Labelled photos from "dataset_final", an image-classification folder in Sree14hari/BridgeCrack-Segmentation. The possible labels are: heavy crack, light crack, medium crack.

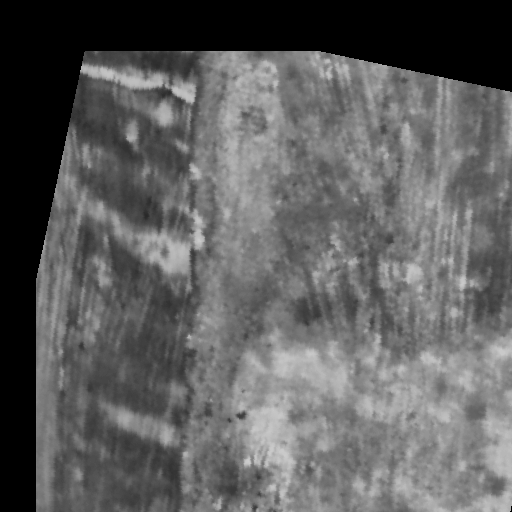
Label: medium crack

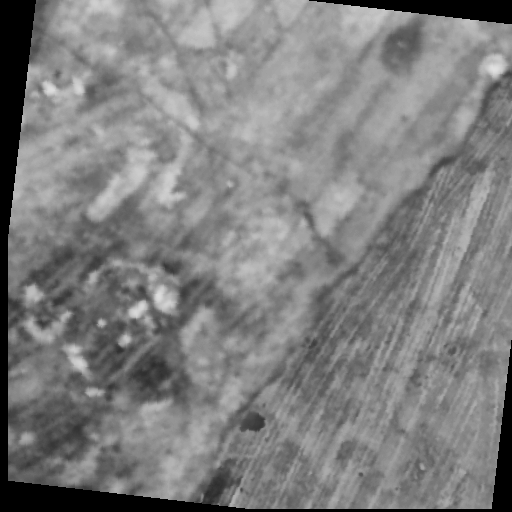
Label: medium crack

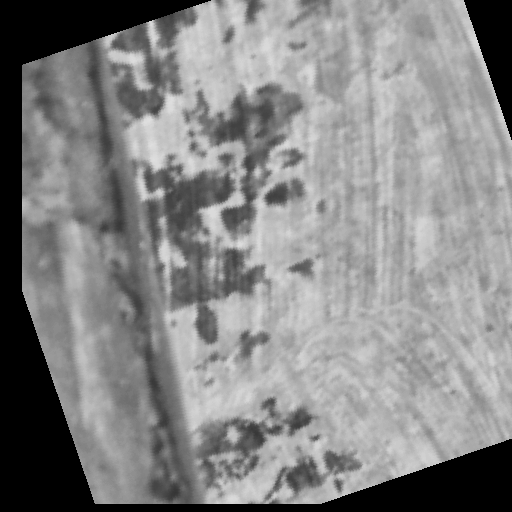
Label: light crack

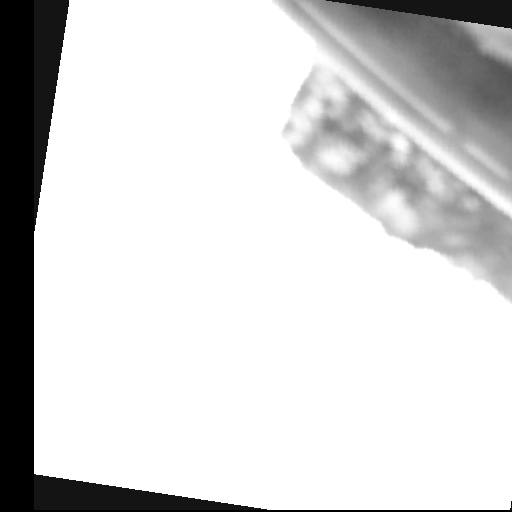
Label: light crack

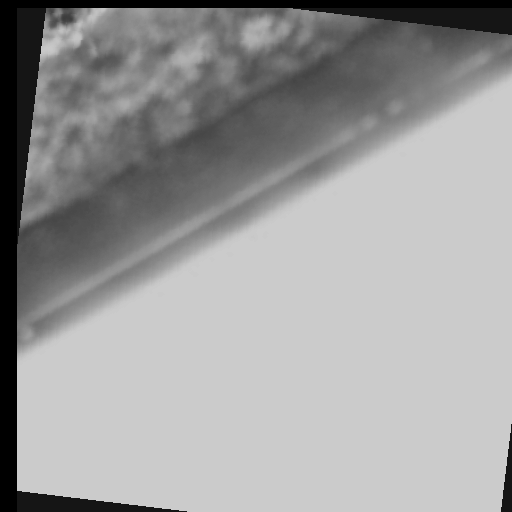
Label: heavy crack

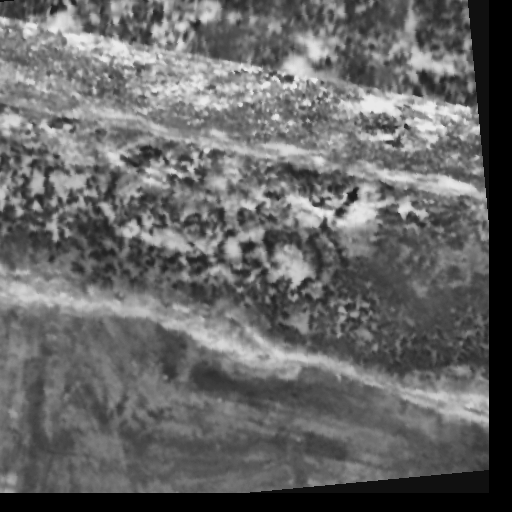
Label: heavy crack
